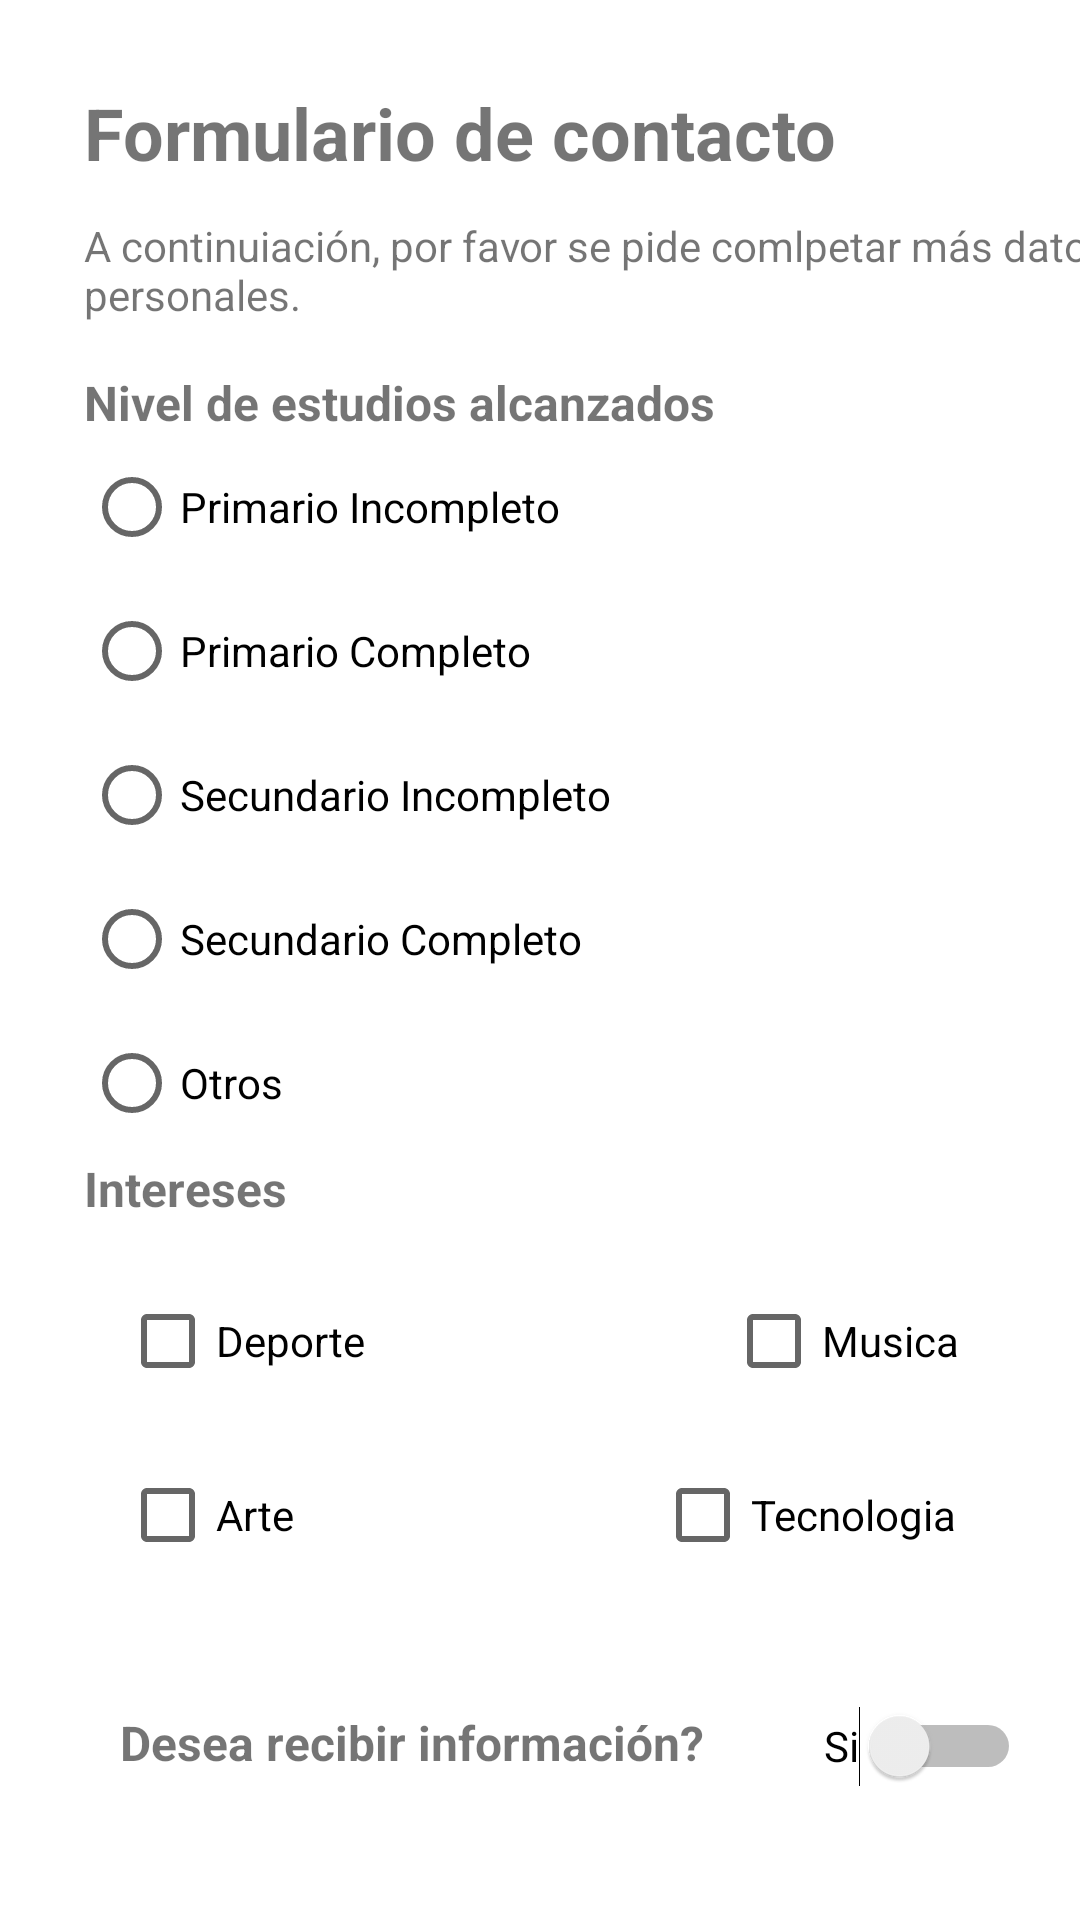

Layout XML and referenced resources for this Android screen:
<!-- AndroidManifest.xml: application theme Theme.Ejercicio_controles_grupo7 -->
<!-- res/layout/activity_add_contact2.xml -->
<?xml version="1.0" encoding="utf-8"?>
<androidx.constraintlayout.widget.ConstraintLayout xmlns:android="http://schemas.android.com/apk/res/android"
    xmlns:app="http://schemas.android.com/apk/res-auto"
    xmlns:tools="http://schemas.android.com/tools"
    android:id="@+id/main"
    android:layout_width="match_parent"
    android:layout_height="match_parent"
    tools:context=".AddContact2Activity">

    <TextView
        android:id="@+id/tvFormulario"
        android:layout_width="wrap_content"
        android:layout_height="wrap_content"
        android:layout_marginStart="28dp"
        android:layout_marginTop="28dp"
        android:text="@string/titulo_add_contact"
        android:textSize="24sp"
        android:textStyle="bold"
        app:layout_constraintStart_toStartOf="parent"
        app:layout_constraintTop_toTopOf="parent" />

    <TextView
        android:id="@+id/tvDesc"
        android:layout_width="360dp"
        android:layout_height="35dp"
        android:layout_marginStart="28dp"
        android:layout_marginTop="12dp"
        android:text="@string/descripcion_add_contact2"
        app:layout_constraintStart_toStartOf="parent"
        app:layout_constraintTop_toBottomOf="@+id/tvFormulario" />

    <RadioGroup
        android:id="@+id/rgEstudios"
        android:layout_width="358dp"
        android:layout_height="262dp"
        android:layout_marginStart="28dp"
        android:layout_marginTop="16dp"
        app:layout_constraintStart_toStartOf="parent"
        app:layout_constraintTop_toBottomOf="@+id/tvDesc">

        <TextView
            android:id="@+id/tvNivel"
            android:layout_width="match_parent"
            android:layout_height="wrap_content"
            android:text="@string/estudiosAlcanzados"
            android:textSize="16sp"
            android:textStyle="bold" />

        <RadioButton
            android:id="@+id/rbPrimarioIncompleto"
            android:layout_width="match_parent"
            android:layout_height="wrap_content"
            android:text="@string/rbPrimarioIncompleto" />

        <RadioButton
            android:id="@+id/rbPrimarioCompleto"
            android:layout_width="match_parent"
            android:layout_height="wrap_content"
            android:text="@string/rbPrimarioCompleto" />

        <RadioButton
            android:id="@+id/rbSecunIncompleto"
            android:layout_width="match_parent"
            android:layout_height="wrap_content"
            android:text="@string/rbSecunIncompleto" />

        <RadioButton
            android:id="@+id/rbSecunCompleto"
            android:layout_width="match_parent"
            android:layout_height="wrap_content"
            android:text="@string/rbSecunCompleto" />

        <RadioButton
            android:id="@+id/rbOtros"
            android:layout_width="match_parent"
            android:layout_height="wrap_content"
            android:text="@string/rbOtros" />
    </RadioGroup>

    <TextView
        android:id="@+id/tvIntereses"
        android:layout_width="wrap_content"
        android:layout_height="wrap_content"
        android:layout_marginStart="28dp"
        android:text="@string/tvIntereses"
        android:textSize="16sp"
        android:textStyle="bold"
        app:layout_constraintStart_toStartOf="parent"
        app:layout_constraintTop_toBottomOf="@+id/rgEstudios" />

    <TextView
        android:id="@+id/tvInfo"
        android:layout_width="wrap_content"
        android:layout_height="wrap_content"
        android:layout_marginStart="40dp"
        android:layout_marginTop="36dp"
        android:text="@string/tvInfo"
        android:textSize="16sp"
        android:textStyle="bold"
        app:layout_constraintStart_toStartOf="parent"
        app:layout_constraintTop_toBottomOf="@+id/cgIntereses" />

    <Switch
        android:id="@+id/swSi"
        android:layout_width="wrap_content"
        android:layout_height="48dp"
        android:layout_marginStart="40dp"
        android:layout_marginTop="24dp"
        android:text="@string/swSi"
        app:layout_constraintStart_toEndOf="@+id/tvInfo"
        app:layout_constraintTop_toBottomOf="@+id/cgIntereses" />

    <com.google.android.material.chip.ChipGroup
        android:id="@+id/cgIntereses"
        android:layout_width="293dp"
        android:layout_height="111dp"
        android:layout_marginStart="40dp"
        android:layout_marginTop="16dp"
        app:chipSpacing="10sp"
        app:chipSpacingHorizontal="120sp"
        app:layout_constraintStart_toStartOf="parent"
        app:layout_constraintTop_toBottomOf="@+id/tvIntereses">

        <CheckBox
            android:id="@+id/cbDeporte"
            android:layout_width="wrap_content"
            android:layout_height="wrap_content"
            android:text="@string/cbDeporte" />

        <CheckBox
            android:id="@+id/cbMusica"
            android:layout_width="wrap_content"
            android:layout_height="wrap_content"
            android:text="@string/cbMusica" />

        <CheckBox
            android:id="@+id/cbArte"
            android:layout_width="wrap_content"
            android:layout_height="wrap_content"
            android:text="@string/cbArte" />

        <CheckBox
            android:id="@+id/cbTecnologia"
            android:layout_width="wrap_content"
            android:layout_height="wrap_content"
            android:text="@string/cbTecnologia" />
    </com.google.android.material.chip.ChipGroup>

    <Button
        android:id="@+id/btnGuardar"
        android:layout_width="wrap_content"
        android:layout_height="wrap_content"
        android:layout_marginStart="252dp"
        android:layout_marginTop="44dp"
        android:text="@string/btnGuardar"
        app:layout_constraintStart_toStartOf="parent"
        app:layout_constraintTop_toBottomOf="@+id/swSi" />

</androidx.constraintlayout.widget.ConstraintLayout>
<!-- resources referenced by this layout -->
<resources>
  <string name="btnGuardar">Guardar</string>
  <string name="cbArte">Arte</string>
  <string name="cbDeporte">Deporte</string>
  <string name="cbMusica">Musica</string>
  <string name="cbTecnologia">Tecnologia</string>
  <string name="descripcion_add_contact2">A continuiación, por favor se pide comlpetar más datos personales.</string>
  <string name="estudiosAlcanzados">Nivel de estudios alcanzados</string>
  <string name="rbOtros">Otros</string>
  <string name="rbPrimarioCompleto">Primario Completo</string>
  <string name="rbPrimarioIncompleto">Primario Incompleto</string>
  <string name="rbSecunCompleto">Secundario Completo</string>
  <string name="rbSecunIncompleto">Secundario Incompleto</string>
  <string name="swSi">Si</string>
  <string name="titulo_add_contact">Formulario de contacto</string>
  <string name="tvInfo">Desea recibir información?</string>
  <string name="tvIntereses">Intereses</string>
  <style name="Theme.Ejercicio_controles_grupo7" parent="Theme.MaterialComponents.DayNight.DarkActionBar">
          
          <item name="colorPrimary">@color/purple_500</item>
          <item name="colorPrimaryVariant">@color/purple_700</item>
          <item name="colorOnPrimary">@android:color/white</item>
          <item name="colorSecondary">@color/teal_200</item>
          <item name="colorOnSecondary">@android:color/black</item>
          <item name="android:statusBarColor" tools:targetApi="l">@color/purple_700</item>
          <item name="android:windowLightStatusBar" tools:targetApi="23">true</item>
          <item name="windowActionBar">true</item>
          <item name="windowNoTitle">false</item>
      </style>
  <!-- not gathered from this repository: default colours our renderer supplied (Android Studio template values) -->
  <color name="purple_500">#FF6200EE</color>
  <color name="purple_700">#FF3700B3</color>
  <color name="teal_200">#FF03DAC5</color>
</resources>
